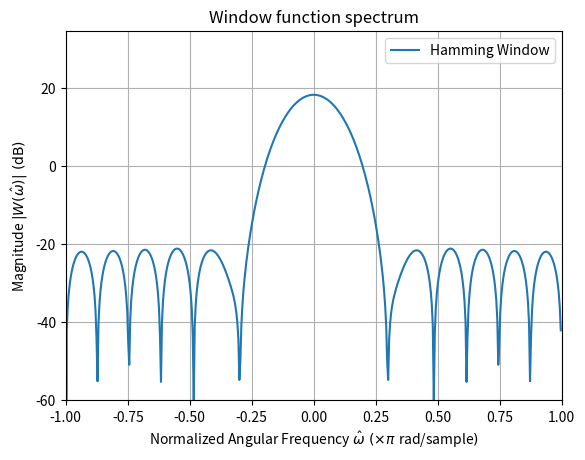

Generate this figure with matplotlib: (Note: this script raises an exception after producing the figure.)
from numpy import sin, cos, pi, exp, empty, mean, absolute, angle # Sentrale matematiske funksjoner
from numpy.fft import fft, ifft             # DFT og IDFT
import numpy as np                          # Importer funksjonalitet fra numpy biblioteket med prefiks "np"
import matplotlib.pyplot as plt             # Importer pyplot modulen i matplotlib med prefiks "plt"
import scipy.signal as sig          # Importerer funksjonalitet for å generere en rekke vindusfunksjoner
from scipy.io import loadmat                # Lesing av data fra '.mat' fil

%matplotlib ipympl

# Parametre
N = 16           # Lengde på signalvindu
DTFT_res = 500   # Oppløsning på "DTFT"-kurven

# Utregning av frekvensinnhold "W_f" og frekvens-akse "f"
w_n = sig.windows.hamming(N)

W_f = np.fft.fft(w_n, n=DTFT_res)
W_f = np.fft.fftshift(W_f) # Sentrerer DFT rundt 0.

f = np.fft.fftfreq(DTFT_res) # Svingninger per sample
f = np.fft.fftshift(f)

# Plotting av figur
plt.close(1)
plt.figure(1)
plt.plot(f*2, 20*np.log10(abs(W_f)), label="Hamming Window")
plt.xlabel(r'Normalized Angular Frequency $\hat{\omega}\ (\times \pi\ $rad/sample$)$')
plt.ylabel('Magnitude $ | W( \\hat{\\omega} )| \\text{ (dB)}$')
plt.title(r'Window function spectrum')
plt.xlim([-1, 1])
plt.ylim(ymin = round(np.log10(np.real(W_f[int(DTFT_res/2)]))-4)*20)
plt.grid(True)
plt.legend()

data = loadmat('Data/Oppgave3.mat', squeeze_me=True)
xn = data['x[n]']
N = len(xn)
n = np.arange(N)
plt.close(2);plt.figure(2, figsize=(8,4))
plt.stem(n, xn, markerfmt='.', basefmt='grey')
plt.xlim([0, N])
plt.xlabel(r'Sample number $n$')
plt.title(r'$x[n]$')

# WRITE YOUR CODE IN THIS CELL:

# WRITE YOUR CODE IN THIS CELL: